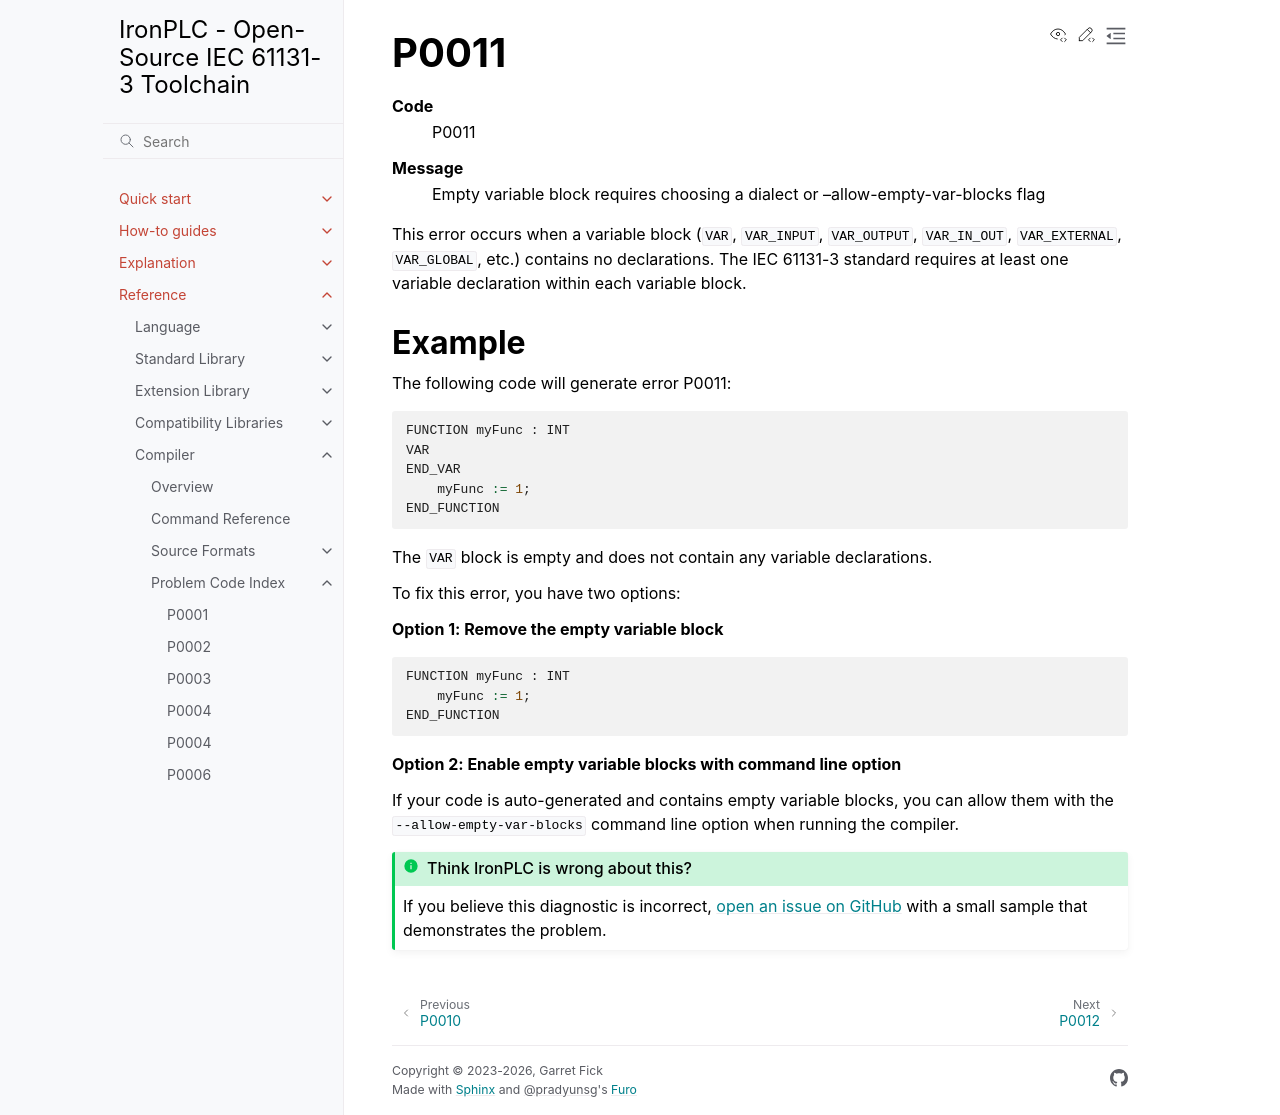

repository: ironplc/ironplc · page: reference/compiler/problems/P0011.html · generator: sphinx

=====
P0011
=====

.. problem-summary:: P0011

This error occurs when a variable block (``VAR``, ``VAR_INPUT``, ``VAR_OUTPUT``, ``VAR_IN_OUT``, ``VAR_EXTERNAL``, ``VAR_GLOBAL``, etc.) contains no declarations. The IEC 61131-3 standard requires at least one variable declaration within each variable block.

Example
-------

The following code will generate error P0011:

.. code-block::

   FUNCTION myFunc : INT
   VAR
   END_VAR
       myFunc := 1;
   END_FUNCTION

The ``VAR`` block is empty and does not contain any variable declarations.

To fix this error, you have two options:

**Option 1: Remove the empty variable block**

.. code-block::

   FUNCTION myFunc : INT
       myFunc := 1;
   END_FUNCTION

**Option 2: Enable empty variable blocks with command line option**

If your code is auto-generated and contains empty variable blocks, you can allow them with the ``--allow-empty-var-blocks`` command line option when running the compiler.
